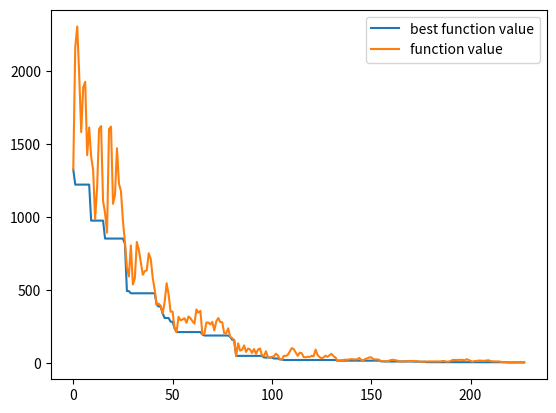
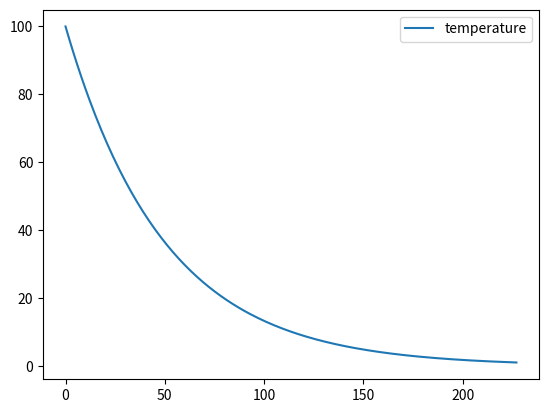
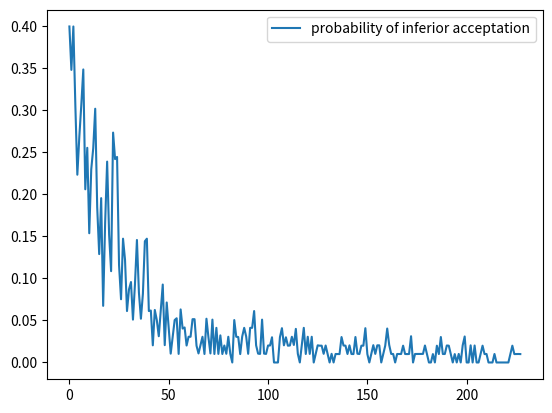

The matplotlib source for these figures, in order:
"""
-- [redacted]

use Simulated Annealing algorithm to solve multiple integer variable function optimization problem

only restrict the random numbers to integers when general the initial X
the algorithm is not related to integer, so we can rounding the result to obtain integer solution
"""

import numpy as np
import random
import matplotlib.pyplot as plt
import copy


class SimulatedAnnealing():
    """
    apply for simulated annealing algorithm of multiple variable function optimization problem
    """

    def __init__(self, var_num, var_min, var_max, temp_init, temp_final, markov, alpha, lr, lr_decay_fac=0.99):

        self.var_num = var_num                                  # number of variable
        self.var_min = [var_min for _ in range(var_num)]        # lower limit of search space
        self.var_max = [var_max for _ in range(var_num)]        # higher limit of search space
        self.temp_init = temp_init                              # initial temperature
        self.temp_final = temp_final                            # final temperature
        self.markov  = markov                                   # length of markov
        self.alpha = alpha                                      # cooling parameter
        self.lr = lr                                            # length of search step

        self.fx_best = None                                     # best solution
        self.X_best = None                                      # best solution

        self.temp_ = []                                         # process of temperature
        self.fx_ = []                                           # process of function value
        self.fx_best_ = []                                      # process of the best function value
        self.P_inferior_acc_ = []                               # process of inferior acceptation probability

        self.lr_decay_fac = lr_decay_fac                        # lr decay factor


    def func(self, X):
        """
        define the target function
        """
        fx = 0.0
        for i in range(len(X)):
            fx += X[i] * np.sin(np.sqrt(np.abs(X[i])))
        fx = 418.9829 * len(X) - fx
        return fx

    def lr_decay(self):
        self.lr = self.lr_decay_fac * self.lr

    def solve(self, rand_seed=None):

        if rand_seed != None:
            random.seed(rand_seed)

        # --- random initialize the solution --- #

        X_init = np.zeros((self.var_num))
        for i in range(self.var_num):
            X_init[i] = random.randint(self.var_min[i], self.var_max[i])

        # --- initialize --- #

        fx_init = self.func(X_init)
        fx_curr = fx_init
        self.fx_best = fx_init
        print('initial function value is:', fx_init)

        X_curr = copy.deepcopy(X_init)
        temp_curr = self.temp_init

        # --- solve --- #

        itr = 0
        while temp_curr >= self.temp_final:

            high_quality_num = 0
            inferior_acc_num = 0
            inferior_ref_num = 0

            for _ in range(self.markov):

                # random choose one variable and apply disturbance to it
                X_new = copy.deepcopy(X_curr)
                ith = random.randint(0, self.var_num - 1)
                X_new[ith] = X_new[ith] + self.lr * (self.var_max[ith] - self.var_min[ith]) * random.normalvariate(0, 1)
                # limit the variable within a certain range
                X_new[ith] = max(min(X_new[ith], self.var_max[ith]), self.var_min[ith])

                # calc value of fx and energy difference
                fx_new = self.func(X_new)
                delta_E = fx_new - fx_curr

                # accept the new solution according to Metropolis
                if fx_new < fx_curr:
                    high_quality_num += 1
                    accepted = True         # accept the high quality solution
                else:
                    # calc the transition probability of tolerant solution
                    P_accepted = np.exp(-delta_E / temp_curr)

                    if P_accepted > random.random():
                        accepted = True     # accept the low quality solution
                        inferior_acc_num += 1
                    else:
                        accepted = False    # refuse the low quality solution
                        inferior_ref_num += 1

                # save the new solution
                if accepted:
                    X_curr = copy.deepcopy(X_new)
                    fx_curr = fx_new

                    # save the best solution
                    if fx_new < self.fx_best:
                        self.fx_best = fx_new
                        self.X_best = copy.deepcopy(X_new)
                        # apply lr decay
                        self.lr_decay()

            # probability of accepting inferior solution
            P_inferior_acc = inferior_acc_num / (inferior_acc_num + inferior_ref_num)
            self.P_inferior_acc_.append(P_inferior_acc)
            self.fx_.append(fx_curr)
            self.fx_best_.append(self.fx_best)
            self.temp_.append(temp_curr)

            if itr % 10 == 0:
                print('iter:{} | temperature:{} | Best value of func:{}'
                      .format(itr, round(temp_curr, 3), round(self.fx_best, 3)))
            itr += 1

            # --- cooling ---
            temp_curr  = temp_curr * self.alpha




if __name__ == '__main__':

    # SA = SimulatedAnnealing(var_num=10, var_min=-1000, var_max=1000,
    #                         temp_init=100, temp_final=1, markov=100, alpha=0.98, lr=0.5)
    SA = SimulatedAnnealing(var_num=10, var_min=-500, var_max=500,
                            temp_init=100, temp_final=1, markov=100, alpha=0.98, lr=0.4)
    SA.solve(123456789101112)

    print('Solution:', SA.X_best)
    print('value:', SA.fx_best)

    plt.figure(dpi=200)
    plt.plot(SA.fx_best_, label='best function value')
    plt.plot(SA.fx_, label='function value')
    plt.legend()
    plt.figure(dpi=200)
    plt.plot(SA.temp_, label='temperature')
    plt.legend()
    plt.figure(dpi=200)
    plt.plot(SA.P_inferior_acc_, label='probability of inferior acceptation')
    plt.legend()
    plt.show()